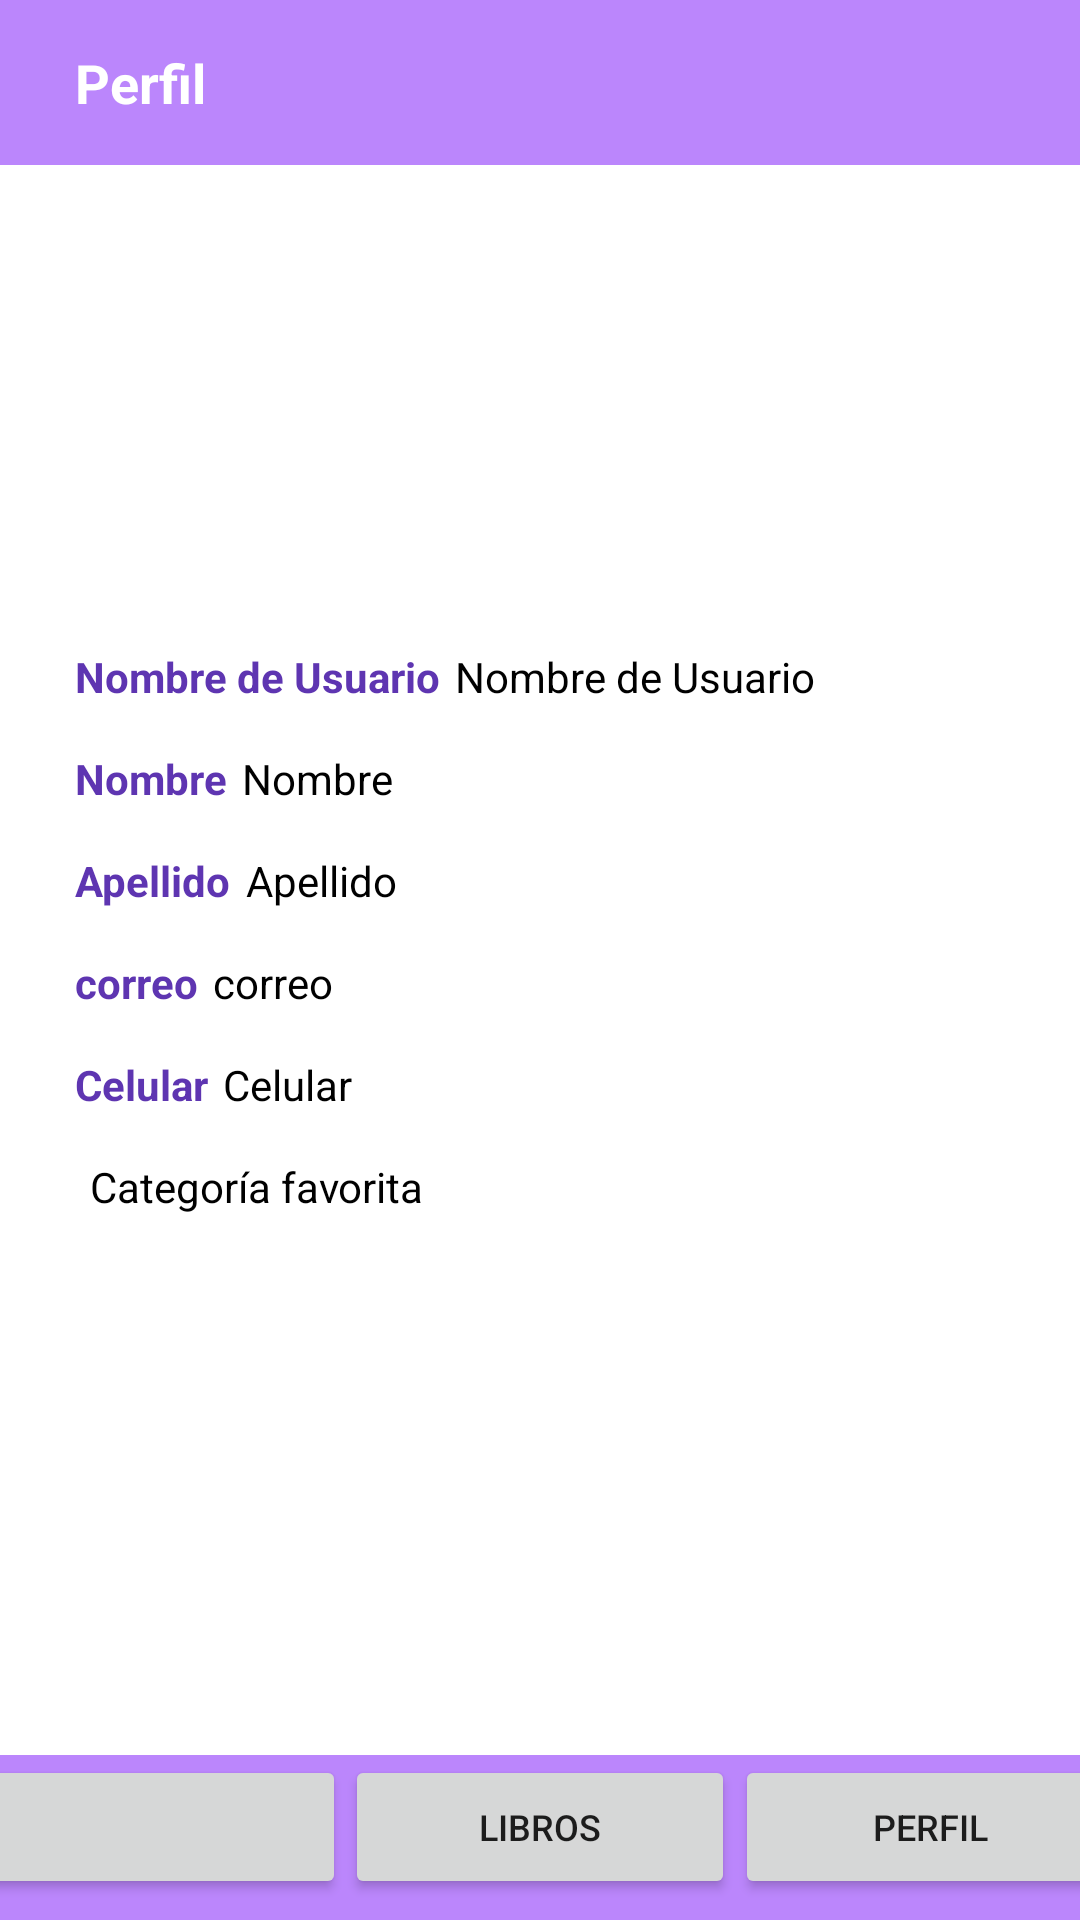

Android layout source for this screen:
<!-- AndroidManifest.xml: application theme Theme.AMST4 -->
<!-- res/layout/activity_profile_screen.xml -->
<?xml version="1.0" encoding="utf-8"?>
<androidx.constraintlayout.widget.ConstraintLayout xmlns:android="http://schemas.android.com/apk/res/android"
    xmlns:app="http://schemas.android.com/apk/res-auto"
    xmlns:tools="http://schemas.android.com/tools"
    android:layout_width="match_parent"
    android:layout_height="match_parent"
    tools:context=".Profile_screen"
    android:background="@color/purple_200">

    <View
        android:id="@+id/view"
        android:layout_width="0dp"
        android:layout_height="55dp"
        app:layout_constraintEnd_toEndOf="parent"
        app:layout_constraintStart_toStartOf="parent"
        app:layout_constraintTop_toTopOf="parent" />

    <TextView
        android:id="@+id/textView"
        android:layout_width="wrap_content"
        android:layout_height="wrap_content"
        android:layout_marginStart="25dp"
        android:text="@string/perfil"
        android:textColor="#FFFFFF"
        android:textSize="18sp"
        android:textStyle="bold"
        app:layout_constraintBottom_toBottomOf="@+id/view"
        app:layout_constraintStart_toStartOf="@+id/view"
        app:layout_constraintTop_toTopOf="@+id/view"
        tools:text="Perfil" />

    <View
        android:id="@+id/view2"
        android:layout_width="0dp"
        android:layout_height="0dp"
        android:background="#FFFFFF"
        app:layout_constraintBottom_toTopOf="@+id/view4"
        app:layout_constraintEnd_toEndOf="parent"
        app:layout_constraintHorizontal_bias="0.0"
        app:layout_constraintStart_toStartOf="parent"
        app:layout_constraintTop_toBottomOf="@+id/view" />

    <ImageView
        android:id="@+id/imageView3"
        android:layout_width="114dp"
        android:layout_height="111dp"
        android:layout_marginTop="25dp"
        android:contentDescription="@string/foto_de_perfil"
        app:layout_constraintEnd_toEndOf="parent"
        app:layout_constraintStart_toStartOf="parent"
        app:layout_constraintTop_toBottomOf="@+id/view"
        tools:srcCompat="@tools:sample/avatars" />

    <TextView
        android:id="@+id/textView6"
        android:layout_width="wrap_content"
        android:layout_height="wrap_content"
        android:layout_marginStart="25dp"
        android:layout_marginTop="25dp"
        android:text="@string/nombre_de_usuario"
        android:textColor="#5E35B1"
        android:textStyle="bold"
        app:layout_constraintStart_toStartOf="parent"
        app:layout_constraintTop_toBottomOf="@+id/imageView3"
        tools:text="Nombre de Usuario: " />

    <TextView
        android:id="@+id/textView13"
        android:layout_width="wrap_content"
        android:layout_height="wrap_content"
        android:layout_marginStart="5dp"
        android:text="@string/nombre_de_usuario"
        android:textColor="@color/black"
        app:layout_constraintStart_toEndOf="@+id/textView6"
        app:layout_constraintTop_toTopOf="@+id/textView6"
        tools:text="Nombre de Usuario: " />

    <TextView
        android:id="@+id/textView7"
        android:layout_width="wrap_content"
        android:layout_height="wrap_content"
        android:layout_marginStart="25dp"
        android:layout_marginTop="15dp"
        android:text="@string/nombre"
        android:textColor="#5E35B1"
        android:textStyle="bold"
        app:layout_constraintStart_toStartOf="parent"
        app:layout_constraintTop_toBottomOf="@+id/textView6"
        tools:text="Nombre: " />

    <TextView
        android:id="@+id/textView14"
        android:layout_width="wrap_content"
        android:layout_height="wrap_content"
        android:layout_marginStart="5dp"
        android:text="@string/nombre"
        android:textColor="@color/black"
        app:layout_constraintStart_toEndOf="@+id/textView7"
        app:layout_constraintTop_toTopOf="@+id/textView7" />

    <TextView
        android:id="@+id/textView8"
        android:layout_width="wrap_content"
        android:layout_height="wrap_content"
        android:layout_marginStart="25dp"
        android:layout_marginTop="15dp"
        android:text="@string/apellido"
        android:textColor="#5E35B1"
        android:textStyle="bold"
        app:layout_constraintStart_toStartOf="parent"
        app:layout_constraintTop_toBottomOf="@+id/textView7"
        tools:text="Apellido:" />

    <TextView
        android:id="@+id/textView15"
        android:layout_width="wrap_content"
        android:layout_height="wrap_content"
        android:layout_marginStart="5dp"
        android:text="@string/apellido"
        android:textColor="@color/black"
        app:layout_constraintStart_toEndOf="@+id/textView8"
        app:layout_constraintTop_toTopOf="@+id/textView8" />

    <TextView
        android:id="@+id/textView9"
        android:layout_width="wrap_content"
        android:layout_height="wrap_content"
        android:layout_marginStart="25dp"
        android:layout_marginTop="15dp"
        android:text="@string/correo"
        android:textColor="#5E35B1"
        android:textStyle="bold"
        app:layout_constraintStart_toStartOf="parent"
        app:layout_constraintTop_toBottomOf="@+id/textView8"
        tools:text="Correo:" />

    <TextView
        android:id="@+id/textView16"
        android:layout_width="wrap_content"
        android:layout_height="wrap_content"
        android:layout_marginStart="5dp"
        android:text="@string/correo"
        android:textColor="@color/black"
        app:layout_constraintStart_toEndOf="@+id/textView9"
        app:layout_constraintTop_toTopOf="@+id/textView9"
        tools:text="Correo" />

    <TextView
        android:id="@+id/textView10"
        android:layout_width="wrap_content"
        android:layout_height="wrap_content"
        android:layout_marginStart="25dp"
        android:layout_marginTop="15dp"
        android:text="@string/celular"
        android:textColor="#5E35B1"
        android:textStyle="bold"
        app:layout_constraintStart_toStartOf="parent"
        app:layout_constraintTop_toBottomOf="@+id/textView9"
        tools:text="Celular:" />

    <TextView
        android:id="@+id/textView17"
        android:layout_width="wrap_content"
        android:layout_height="wrap_content"
        android:layout_marginStart="5dp"
        android:text="@string/celular"
        android:textColor="@color/black"
        app:layout_constraintStart_toEndOf="@+id/textView10"
        app:layout_constraintTop_toTopOf="@+id/textView10"
        tools:text="Celular" />

    <TextView
        android:id="@+id/textView11"
        android:layout_width="wrap_content"
        android:layout_height="wrap_content"
        android:layout_marginStart="25dp"
        android:layout_marginTop="15dp"
        android:text="@string/categoria_fav"
        android:textColor="#5E35B1"
        android:textStyle="bold"
        app:layout_constraintStart_toStartOf="parent"
        app:layout_constraintTop_toBottomOf="@+id/textView10"
        tools:text="Categoría favorita:" />

    <TextView
        android:id="@+id/textView18"
        android:layout_width="wrap_content"
        android:layout_height="wrap_content"
        android:layout_marginStart="5dp"
        android:text="@string/categor_a_favorita"
        android:textColor="@color/black"
        app:layout_constraintStart_toEndOf="@+id/textView11"
        app:layout_constraintTop_toTopOf="@+id/textView11" />

    <View
        android:id="@+id/view4"
        android:layout_width="wrap_content"
        android:layout_height="55dp"
        app:layout_constraintBottom_toBottomOf="parent"
        app:layout_constraintEnd_toEndOf="parent"
        app:layout_constraintStart_toStartOf="parent" />

    <Button
        android:id="@+id/button4"
        style="@style/Widget.AppCompat.Button.Small"
        android:layout_width="130dp"
        android:layout_height="wrap_content"
        android:text="@string/perfil"
        android:textSize="12sp"
        app:icon="@drawable/ic_baseline_account_circle_24"
        app:iconPadding="0dp"
        app:layout_constraintBottom_toBottomOf="parent"
        app:layout_constraintStart_toEndOf="@+id/button3"
        app:layout_constraintTop_toTopOf="@+id/view4"
        app:layout_constraintVertical_bias="0.0"
        app:strokeColor="@color/black"
        tools:text="Perfil" />

    <Button
        android:id="@+id/button2"
        style="@style/Widget.AppCompat.Button.Small"
        android:layout_width="130dp"
        android:layout_height="wrap_content"
        android:text="@string/categorias"
        android:textSize="12sp"
        app:icon="@drawable/ic_baseline_category_24"
        app:iconPadding="0dp"
        app:layout_constraintBottom_toBottomOf="@+id/view4"
        app:layout_constraintEnd_toStartOf="@+id/button3"
        app:layout_constraintTop_toTopOf="@+id/view4"
        app:layout_constraintVertical_bias="0.0"
        app:strokeColor="@color/black"
        tools:text="Categorías" />

    <Button
        android:id="@+id/button3"
        style="@style/Widget.AppCompat.Button.Small"
        android:layout_width="130dp"
        android:layout_height="wrap_content"
        android:text="@string/libros"
        android:textSize="12sp"
        app:icon="@drawable/ic_baseline_library_books_24"
        app:iconPadding="0dp"
        app:layout_constraintBottom_toBottomOf="parent"
        app:layout_constraintEnd_toEndOf="parent"
        app:layout_constraintStart_toStartOf="@+id/view4"
        app:layout_constraintTop_toTopOf="@+id/view4"
        app:layout_constraintVertical_bias="0.0"
        app:strokeColor="@color/black"
        tools:text="Libros" />

</androidx.constraintlayout.widget.ConstraintLayout>
<!-- resources referenced by this layout -->
<resources>
  <string name="apellido">Apellido</string>
  <string name="categor_a_favorita">Categoría favorita</string>
  <string name="categoria_fav" />
  <string name="categorias" />
  <string name="celular">Celular</string>
  <string name="correo">correo</string>
  <string name="foto_de_perfil">Foto de perfil</string>
  <string name="libros">Libros</string>
  <string name="nombre">Nombre</string>
  <string name="nombre_de_usuario">Nombre de Usuario</string>
  <string name="perfil">Perfil</string>
  <style name="Theme.AMST4" parent="Theme.MaterialComponents.DayNight.DarkActionBar">
          
          <item name="colorPrimary">@color/purple_500</item>
          <item name="colorPrimaryVariant">@color/purple_700</item>
          <item name="colorOnPrimary">@color/white</item>
          
          <item name="colorSecondary">@color/teal_200</item>
          <item name="colorSecondaryVariant">@color/teal_700</item>
          <item name="colorOnSecondary">@color/black</item>
          
          <item name="android:statusBarColor" tools:targetApi="l">?attr/colorPrimaryVariant</item>
          
      </style>
  <!-- not gathered from this repository: default colours our renderer supplied (Android Studio template values) -->
  <color name="purple_200">#FFBB86FC</color>
  <color name="purple_500">#FF6200EE</color>
  <color name="purple_700">#FF3700B3</color>
  <color name="teal_200">#FF03DAC5</color>
  <color name="teal_700">#FF018786</color>
  <color name="black">#FF000000</color>
  <color name="white">#FFFFFFFF</color>
</resources>
